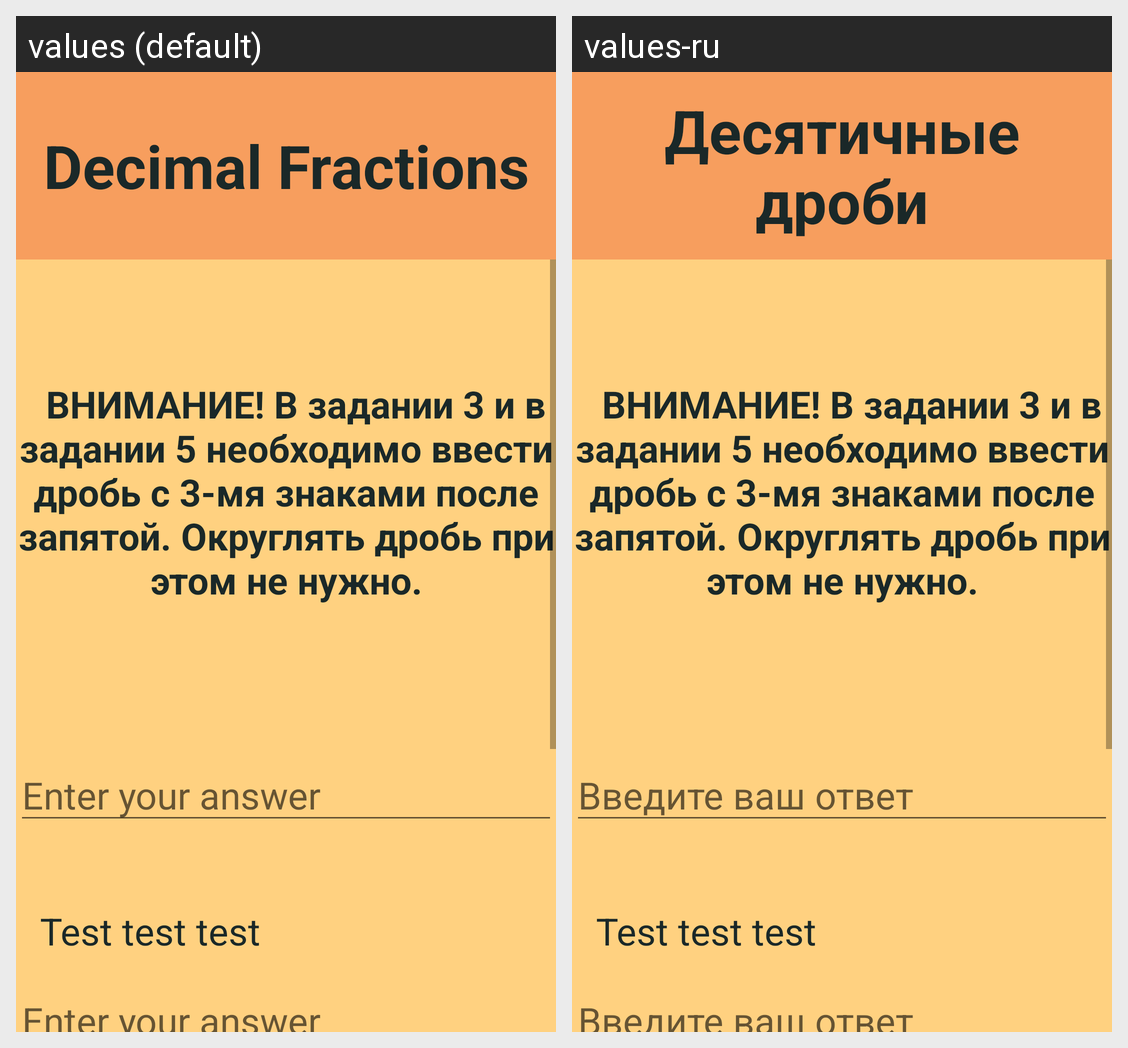

Strings drawn on this Android screen and how each of the app's shown locales translates them:
Android screen res/layout/activity_decimal_fractions2.xml rendered under 2 locales, left to right: values (default), values-ru. Device: Nexus 5 (rendered at 1080×1920; each locale shown at half size, 540×960, under a caption strip naming it); theme AppTheme.
Strings drawn on this screen, with the default value and each locale's value (text and hints the layout hard-codes, and strings that could not be matched under every locale, appear in the picture but are not listed):

decimal_fractions
  values: Decimal Fractions
  values-ru: Десятичные дроби

answer
  values: Enter your answer
  values-ru: Введите ваш ответ

test
  values: Test test test
  values-ru: Test test test
